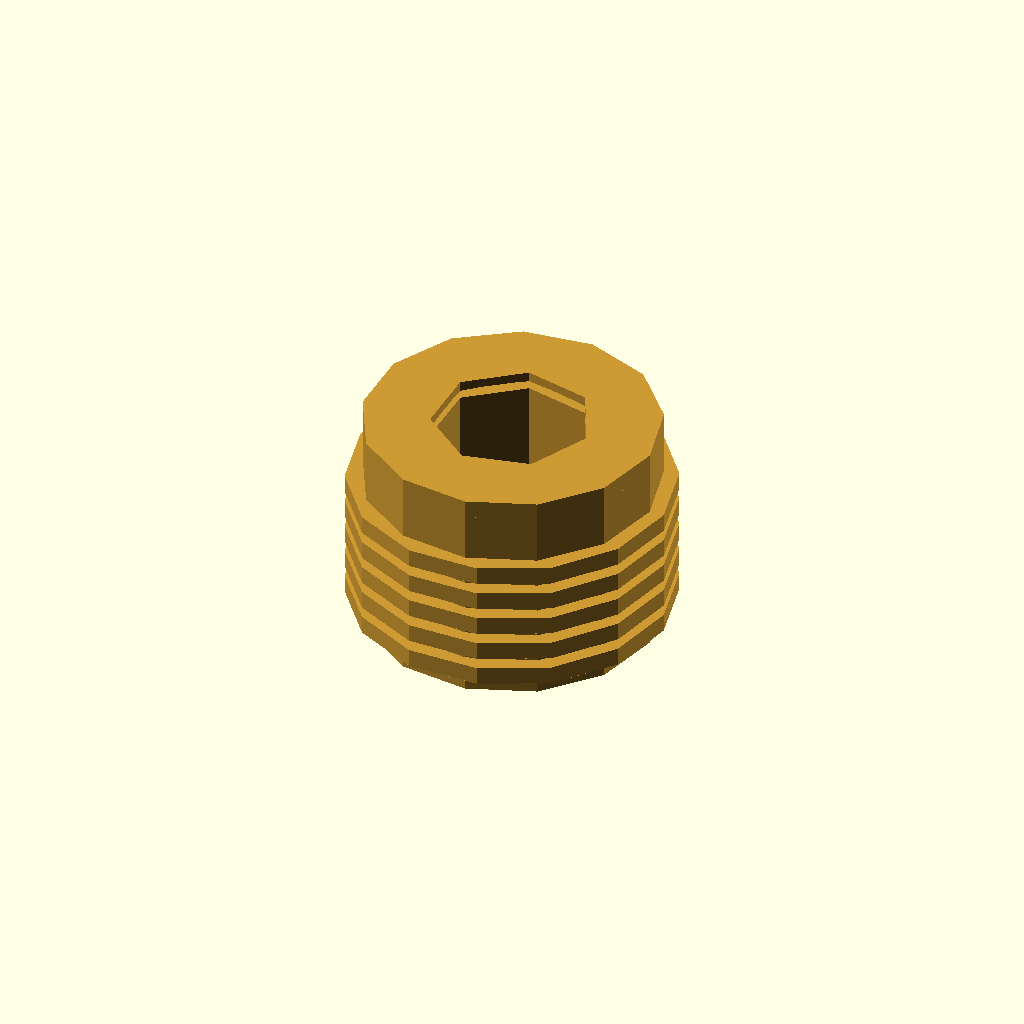
Cell 1: the model at its default parameters.
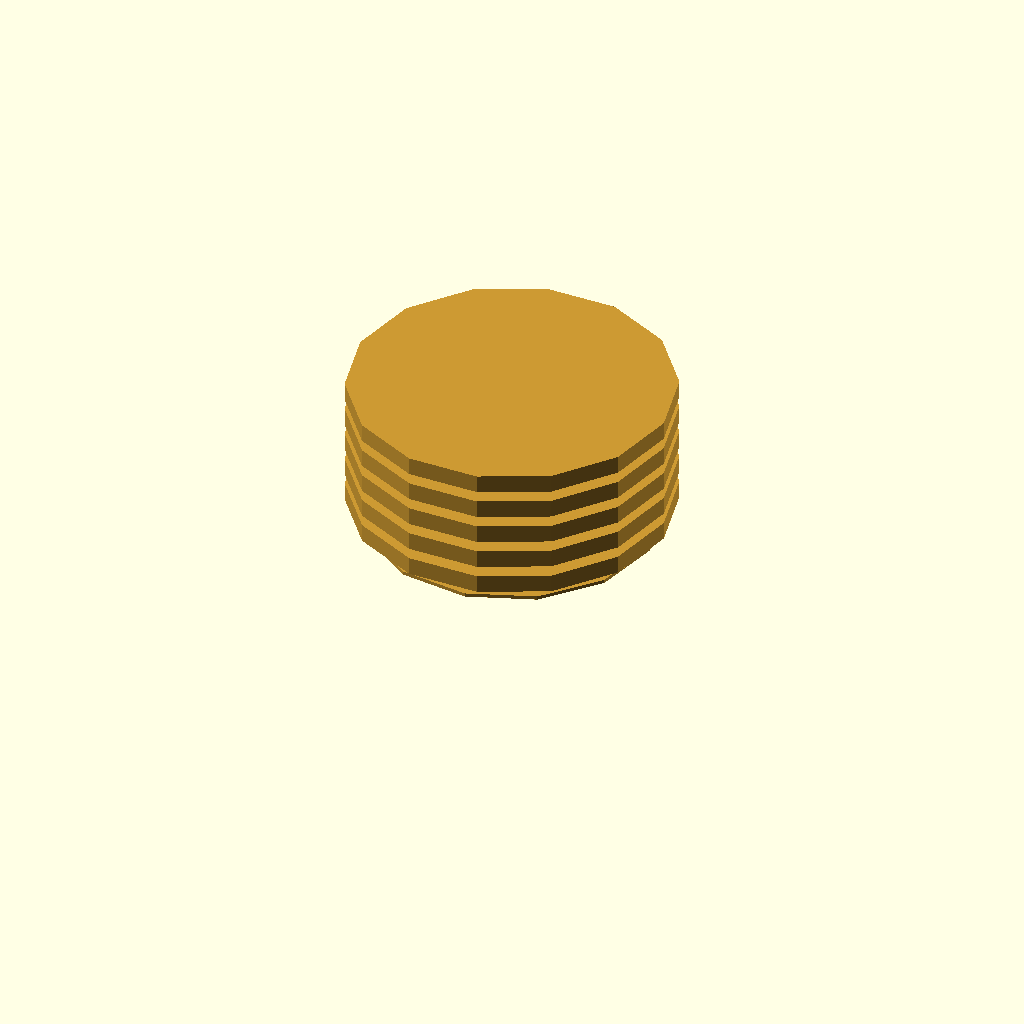
Cell 2: the same model with length_mm = 0.1.
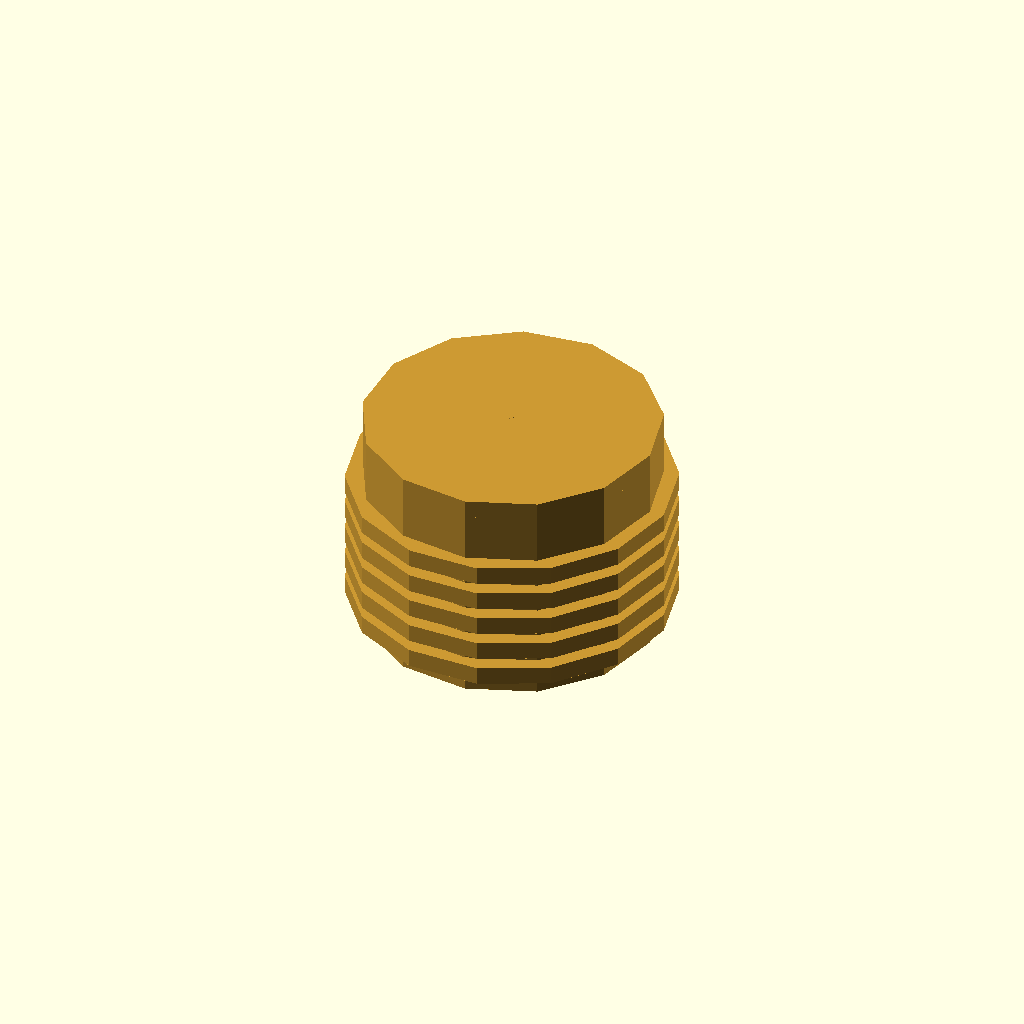
Cell 3: pilot_hole_diameter_mm = 0.05 (everything else at default).
All cells are drawn from one camera (rotation 55°, 0°, 25°, orthographic, colour scheme Cornfield), so only the parameter changes between them.
OpenSCAD source file results/nopscadlib/ablations/no_multiview/scad/insert__M3x8.scad:
// Parameters
outer_diameter_mm = 8.0; //[4.0:16.0:0.1]
length_mm = 6.0; //[3.0:12.0:0.1]
screw_nominal_diameter_mm = 3.0; //[2.0:6.0:0.1]
internal_thread_pitch_mm = 0.5; //[0.35:1.0:0.01]
pilot_hole_diameter_mm = 4.2; //[3.0:6.0:0.05]
knurl_depth_mm = 0.4; //[0.2:1.0:0.05]
knurl_pitch_mm = 0.8; //[0.4:1.6:0.05]
end_chamfer_mm = 0.5; //[0.2:1.5:0.05]
lead_in_chamfer_mm = 0.5; //[0.2:1.5:0.05]
tolerance_mm = 0.1; //[0.0:0.3:0.01]
bore_through = 1; //[0:1:1]
overlap_mm = 0.8; //[0.5:2.0:0.1]
knurl_ring_height_mm = 0.5; //[0.3:1.2:0.05]
knurl_ring_count = 5; //[2:12:1]

// Threaded Insert - complete geometry
module threaded_insert() {
  color([0.8, 0.6, 0.2]) { // Brass color
    difference() {
      union() {
        // Main body
        cylinder(h=length_mm, r=outer_diameter_mm/2, center=true);
        
        // External knurl/barbs
        for (i = [0:knurl_ring_count-1]) {
          translate([0, 0, -length_mm/2 + lead_in_chamfer_mm + knurl_ring_height_mm/2 + i*knurl_pitch_mm])
            cylinder(h=knurl_ring_height_mm, r=outer_diameter_mm/2 + knurl_depth_mm, center=true);
        }
      }
      
      // Internal bore
      cylinder(h=length_mm + 2*overlap_mm, r=(pilot_hole_diameter_mm + tolerance_mm)/2, center=true);
      
      // Lead-in chamfer
      translate([0, 0, length_mm/2 - lead_in_chamfer_mm/2])
        cylinder(h=lead_in_chamfer_mm, r1=outer_diameter_mm/2, r2=0, center=true);
      
      // Installation end chamfer
      translate([0, 0, -length_mm/2 + end_chamfer_mm/2])
        cylinder(h=end_chamfer_mm, r1=outer_diameter_mm/2, r2=0, center=true);
    }
  }
}

// Assembly
module assembly() {
  threaded_insert();
}

assembly();
Parameter table extracted from the source (name, type, default, range or options):
outer_diameter_mm: number, default 8, range 0.1 to 4, step 16
length_mm: number, default 6, range 0.1 to 3, step 12
screw_nominal_diameter_mm: number, default 3, range 0.1 to 2, step 6
internal_thread_pitch_mm: number, default 0.5, range 0.01 to 0.35, step 1
pilot_hole_diameter_mm: number, default 4.2, range 0.05 to 3, step 6
knurl_depth_mm: number, default 0.4, range 0.05 to 0.2, step 1
knurl_pitch_mm: number, default 0.8, range 0.05 to 0.4, step 1.6
end_chamfer_mm: number, default 0.5, range 0.05 to 0.2, step 1.5
lead_in_chamfer_mm: number, default 0.5, range 0.05 to 0.2, step 1.5
tolerance_mm: number, default 0.1, range 0 to 0.01, step 0.3
bore_through: number, default 1, range 0 to 1, step 1
overlap_mm: number, default 0.8, range 0.1 to 0.5, step 2
knurl_ring_height_mm: number, default 0.5, range 0.05 to 0.3, step 1.2
knurl_ring_count: number, default 5, range 1 to 2, step 12
